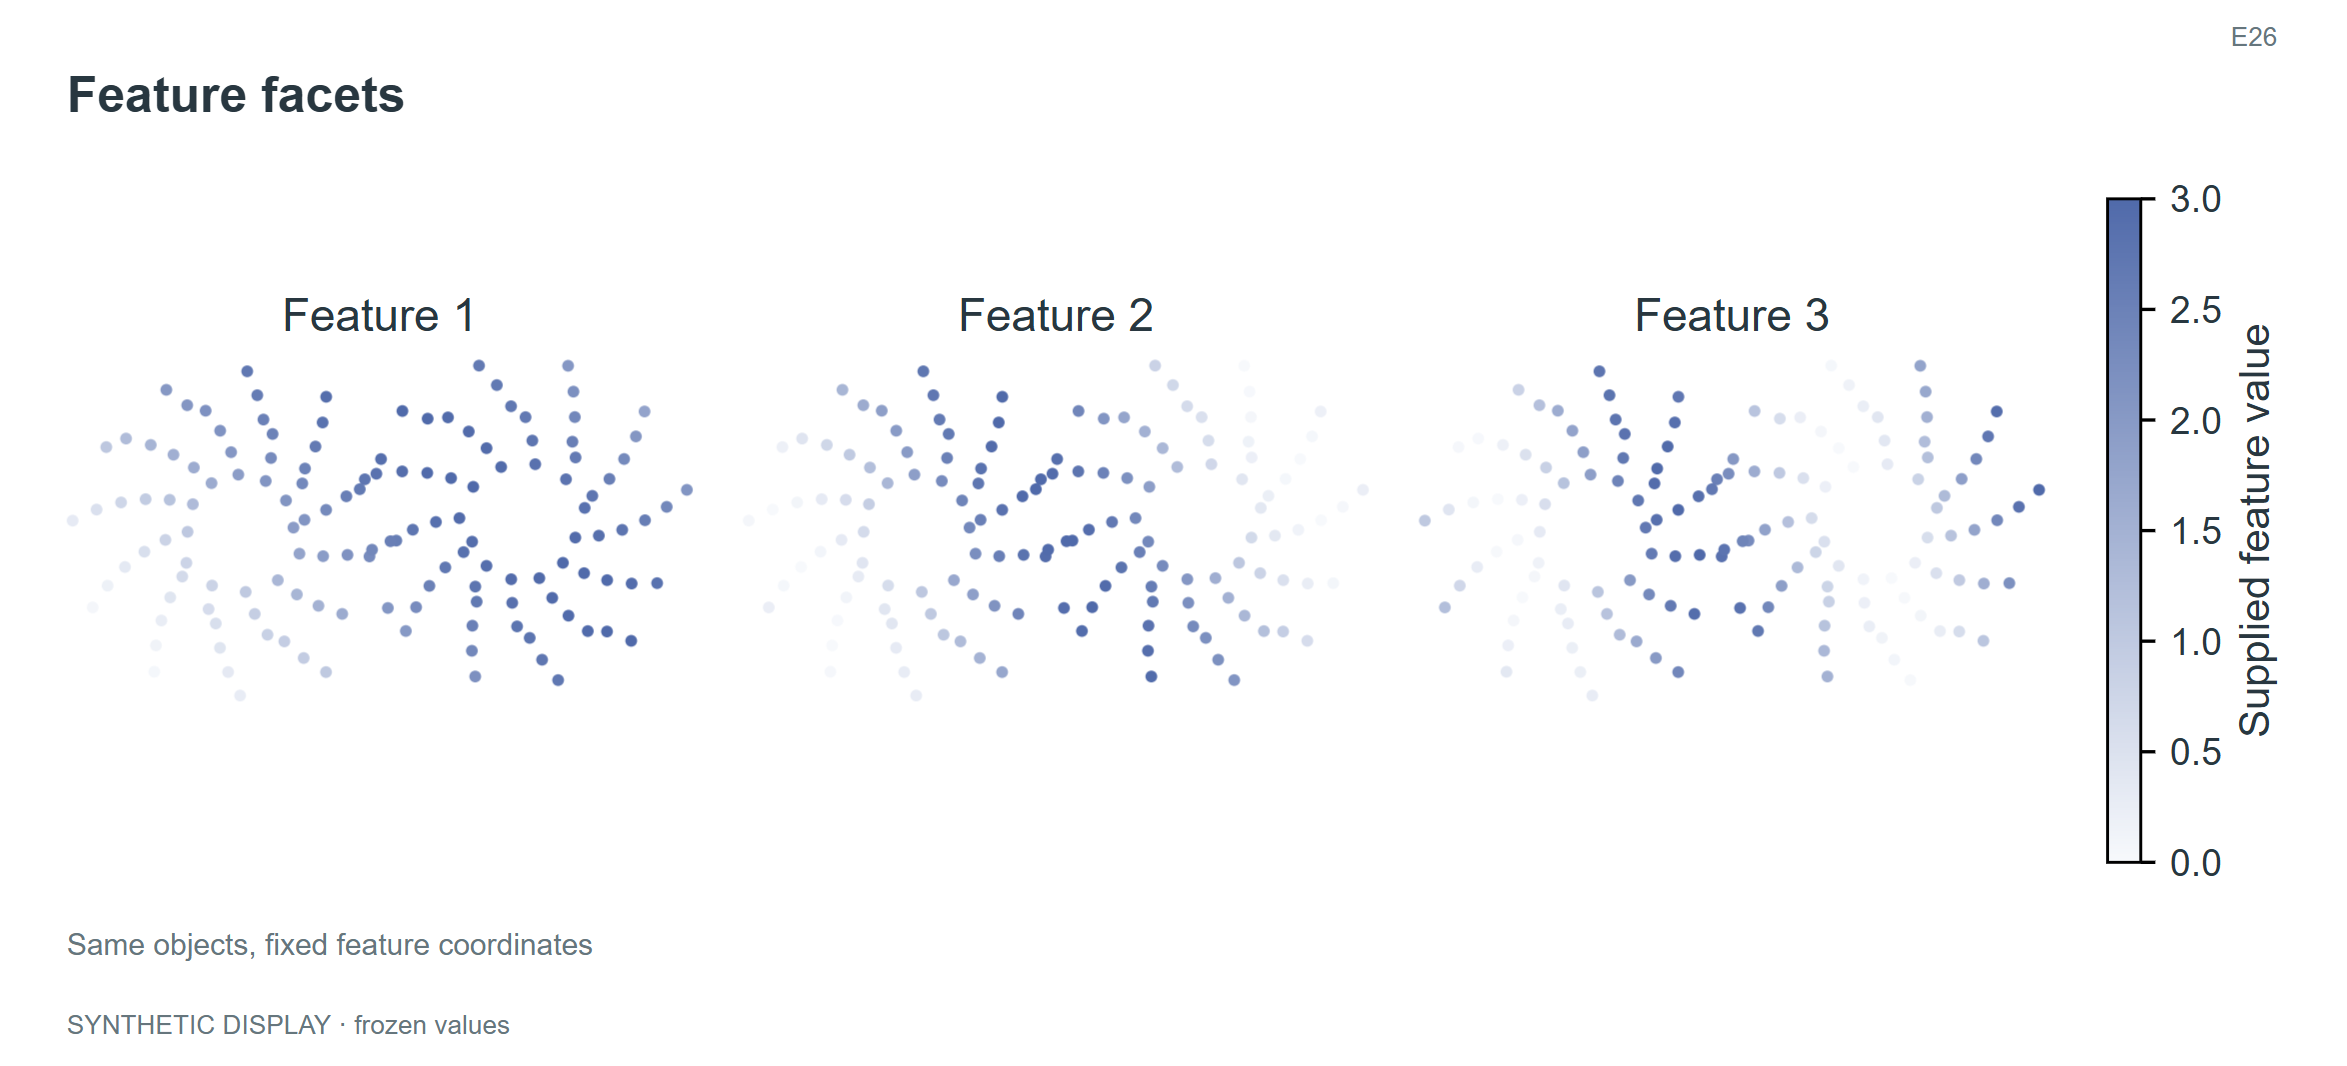

Source data for this figure (header and first rows):
cell_id	x	y	feature	value
C001	0.3	0.0	Feature 1	1.943
C001	0.3	0.0	Feature 2	2.347
C001	0.3	0.0	Feature 3	2.675
C002	1.948	0.1113	Feature 1	2.825
C002	1.948	0.1113	Feature 2	0.3584
C002	1.948	0.1113	Feature 3	1.015
C003	0.35	0.2498	Feature 1	2.347
C003	0.35	0.2498	Feature 2	2.72
C003	0.35	0.2498	Feature 3	2.945
C004	1.896	0.3968	Feature 1	2.626
C004	1.896	0.3968	Feature 2	0.2011
C004	1.896	0.3968	Feature 3	1.204
C005	0.1819	0.5296	Feature 1	2.479
C005	0.1819	0.5296	Feature 2	2.669
C005	0.1819	0.5296	Feature 3	2.82
C006	1.613	0.6249	Feature 1	2.678
C006	1.613	0.6249	Feature 2	0.5231
C006	1.613	0.6249	Feature 3	0.404
C007	-0.1968	0.6613	Feature 1	2.172
C007	-0.1968	0.6613	Feature 2	1.897
C007	-0.1968	0.6613	Feature 3	1.606
C008	1.174	0.6235	Feature 1	2.962
C008	1.174	0.6235	Feature 2	1.753
C008	1.174	0.6235	Feature 3	0.2342
C009	-0.647	0.5038	Feature 1	1.286
C009	-0.647	0.5038	Feature 2	0.4343
C009	-0.647	0.5038	Feature 3	0.01337
C010	0.7691	0.3048	Feature 1	2.819
C010	0.7691	0.3048	Feature 2	2.945
C010	0.7691	0.3048	Feature 3	2.258
C011	-0.9492	0.0395	Feature 1	0.316
C011	-0.9492	0.0395	Feature 2	0.0618
C011	-0.9492	0.0395	Feature 3	1.009
C012	1.311	-0.07956	Feature 1	2.914
C012	1.311	-0.07956	Feature 2	2.347
C012	1.311	-0.07956	Feature 3	0.521
C013	-0.3056	-0.1995	Feature 1	0.7741
C013	-0.3056	-0.1995	Feature 2	0.4127
C013	-0.3056	-0.1995	Feature 3	0.1522
C014	1.329	-0.3337	Feature 1	2.758
C014	1.329	-0.3337	Feature 2	2.594
C014	1.329	-0.3337	Feature 3	0.7662
C015	-0.1801	-0.4611	Feature 1	0.6028
C015	-0.1801	-0.4611	Feature 2	0.402
C015	-0.1801	-0.4611	Feature 3	0.2367
C016	1.565	-0.5589	Feature 1	2.767
C016	1.565	-0.5589	Feature 2	2.31
C016	1.565	-0.5589	Feature 3	0.2421
C017	0.1532	-0.6059	Feature 1	0.8438
C017	0.1532	-0.6059	Feature 2	1.057
C017	0.1532	-0.6059	Feature 3	1.281
C018	1.965	-0.5855	Feature 1	2.973
C018	1.965	-0.5855	Feature 2	1.197
C018	1.965	-0.5855	Feature 3	0.2599
C019	0.5759	-0.4882	Feature 1	1.631
C019	0.5759	-0.4882	Feature 2	2.424
C019	0.5759	-0.4882	Feature 3	2.918
C020	2.357	-0.3142	Feature 1	2.836
C020	2.357	-0.3142	Feature 2	0.07228
C020	2.357	-0.3142	Feature 3	2.186
... 360 more rows
